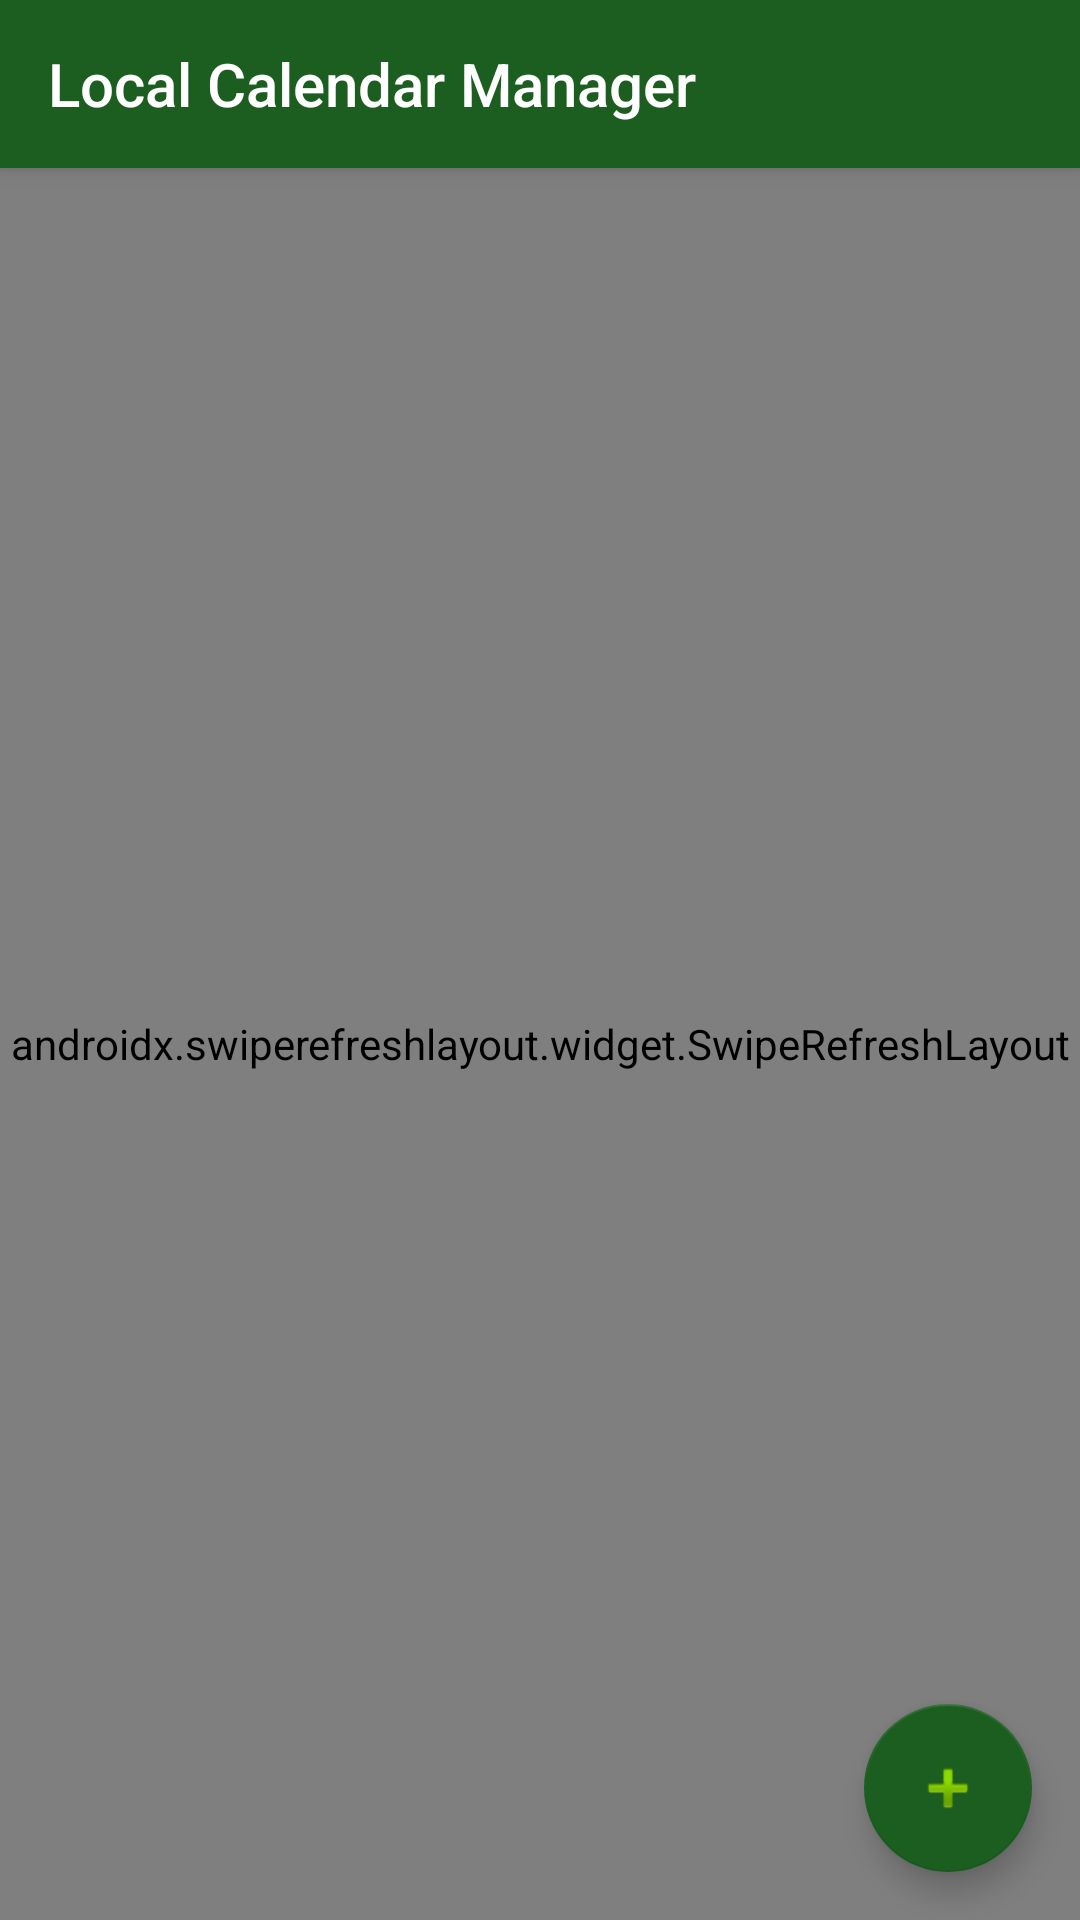

Layout XML and referenced resources for this Android screen:
<!-- AndroidManifest.xml: application theme AppTheme -->
<!-- res/layout/cal_mgr_activity_main.xml -->
<?xml version="1.0" encoding="utf-8"?>
<androidx.coordinatorlayout.widget.CoordinatorLayout xmlns:android="http://schemas.android.com/apk/res/android"
    xmlns:app="http://schemas.android.com/apk/res-auto"
    xmlns:tools="http://schemas.android.com/tools"
    android:layout_width="match_parent"
    android:layout_height="match_parent"
    android:fitsSystemWindows="true"
    android:id="@+id/activity_main"
    tools:context=".ui.main.localcalmanager.LocalCalendarManagerMainActivity">

    <com.google.android.material.appbar.AppBarLayout
        android:layout_width="match_parent"
        android:layout_height="wrap_content"
        android:theme="@style/AppTheme.AppBarOverlay"
        >

        <androidx.appcompat.widget.Toolbar
            android:id="@+id/toolbar"
            android:layout_width="match_parent"
            android:layout_height="?attr/actionBarSize"
            android:background="?attr/colorPrimary"
            app:popupTheme="@style/AppTheme.PopupOverlay"
            app:title="Local Calendar Manager"/>

    </com.google.android.material.appbar.AppBarLayout>

    <com.google.android.material.floatingactionbutton.FloatingActionButton
        android:id="@+id/fab"
        android:layout_width="wrap_content"
        android:layout_height="wrap_content"
        android:layout_gravity="bottom|end"
        android:layout_margin="@dimen/fab_margin"
        app:srcCompat="@android:drawable/ic_input_add" />

    <androidx.swiperefreshlayout.widget.SwipeRefreshLayout
        android:id="@+id/content_main"
        android:layout_width="match_parent"
        android:layout_height="match_parent"
        android:paddingTop="0dp"
        app:layout_behavior="@string/appbar_scrolling_view_behavior"
        tools:context="com.cannamaster.cannamastergrowassistant.ui.main.localcalmanager.LocalCalendarManagerMainActivity"
        >

    <ExpandableListView
        android:layout_width="match_parent"
        android:layout_height="match_parent"
        android:id="@+id/list"
        android:layout_alignParentTop="true"
        android:layout_alignParentStart="true" />

    </androidx.swiperefreshlayout.widget.SwipeRefreshLayout>

</androidx.coordinatorlayout.widget.CoordinatorLayout>
<!-- resources referenced by this layout -->
<resources>
  <dimen name="fab_margin">16dp</dimen>
  <style name="AppTheme.AppBarOverlay" parent="ThemeOverlay.AppCompat.Dark.ActionBar" />
  <style name="AppTheme.PopupOverlay" parent="ThemeOverlay.AppCompat.Light" />
  <style name="AppTheme" parent="Theme.AppCompat.Light.DarkActionBar">
          
          <item name="colorPrimary">@color/green_900</item>
          <item name="colorPrimaryDark">@color/green_600</item>
          <item name="colorAccent">@color/green_900</item>
          <item name="windowActionBar">false</item>
          <item name="windowNoTitle">true</item>
      </style>
  <color name="green_900">#1B5E20</color>
  <color name="green_600">#43A047</color>
</resources>
